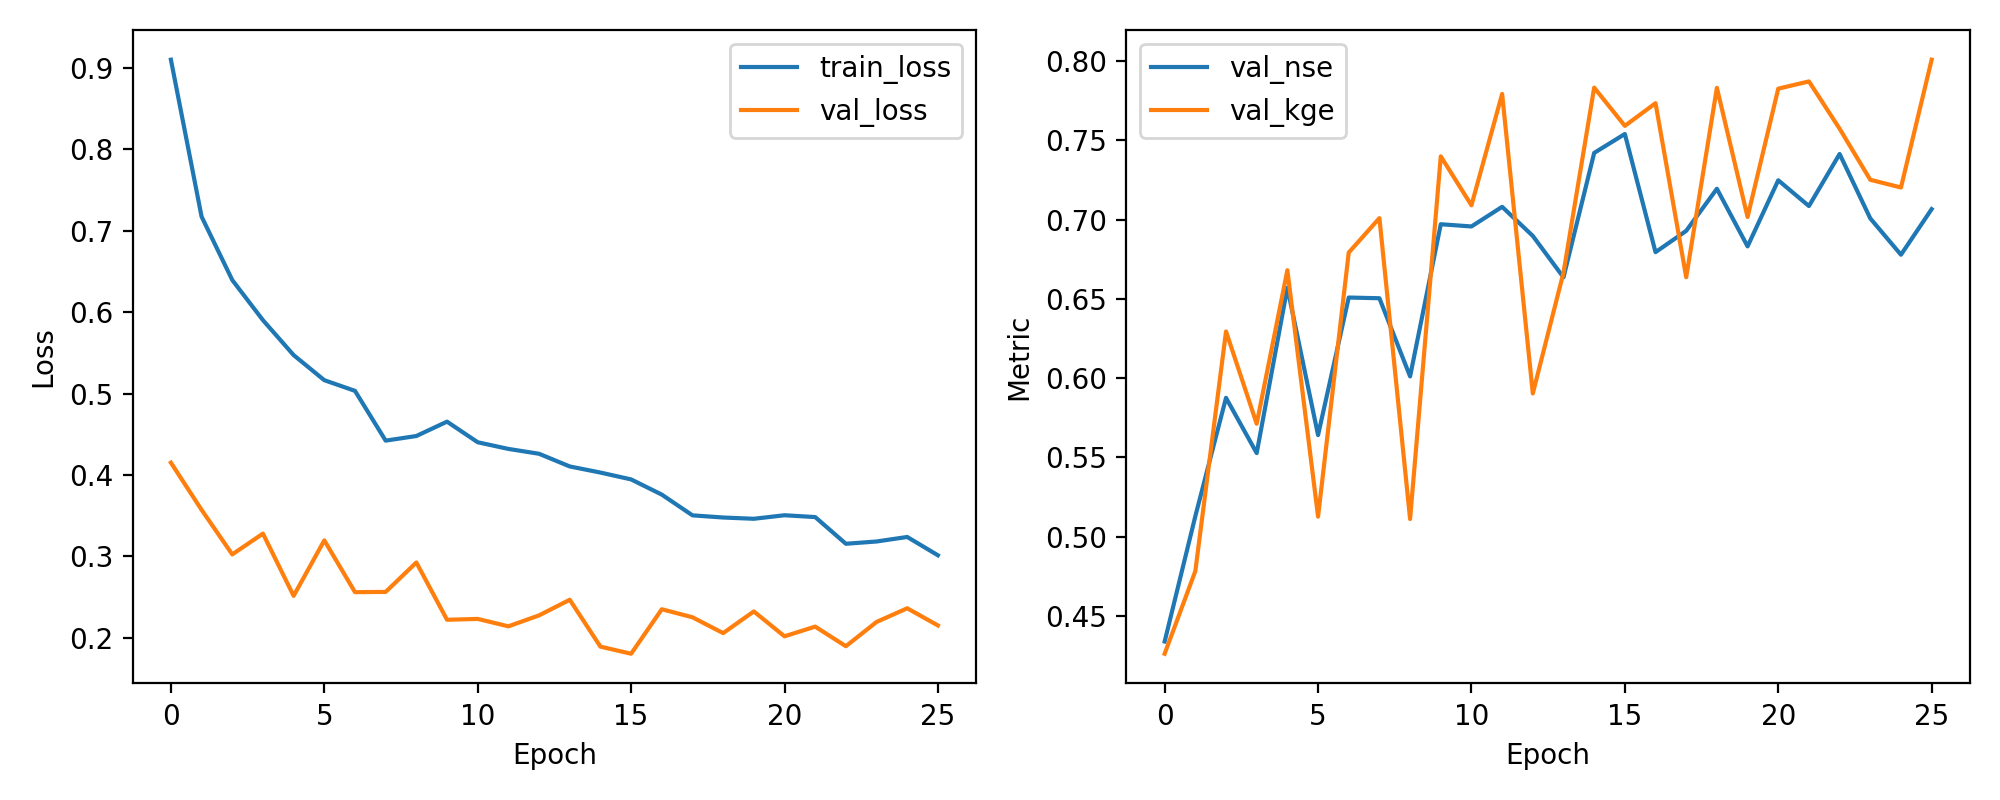

The data file committed next to this chart (first rows):
epoch, train_loss, val_loss, val_nse, val_kge
1, 0.9103, 0.4153, 0.434, 0.4263
2, 0.7175, 0.3573, 0.513, 0.4784
3, 0.6396, 0.3025, 0.5876, 0.6295
4, 0.5903, 0.3281, 0.5528, 0.5713
5, 0.5474, 0.2516, 0.657, 0.6681
6, 0.5166, 0.3198, 0.5641, 0.5127
7, 0.5034, 0.2562, 0.6508, 0.6792
8, 0.4423, 0.2565, 0.6504, 0.7009
9, 0.448, 0.2926, 0.6011, 0.5112
10, 0.4656, 0.2223, 0.6971, 0.7399
11, 0.4403, 0.2233, 0.6957, 0.709
12, 0.4321, 0.2142, 0.708, 0.7792
13, 0.4262, 0.2277, 0.6897, 0.5904
14, 0.4106, 0.2468, 0.6636, 0.6666
15, 0.4031, 0.1893, 0.742, 0.7832
16, 0.3947, 0.1805, 0.7539, 0.7591
17, 0.376, 0.2352, 0.6794, 0.7734
18, 0.3505, 0.2253, 0.6929, 0.6637
19, 0.3479, 0.2058, 0.7194, 0.783
20, 0.3463, 0.2325, 0.6831, 0.7016
21, 0.3506, 0.2019, 0.7248, 0.7825
22, 0.3484, 0.2138, 0.7085, 0.7871
23, 0.3156, 0.1898, 0.7413, 0.7573
24, 0.3184, 0.2196, 0.7007, 0.7251
25, 0.324, 0.2364, 0.6778, 0.7202
26, 0.3015, 0.2153, 0.7066, 0.8008
